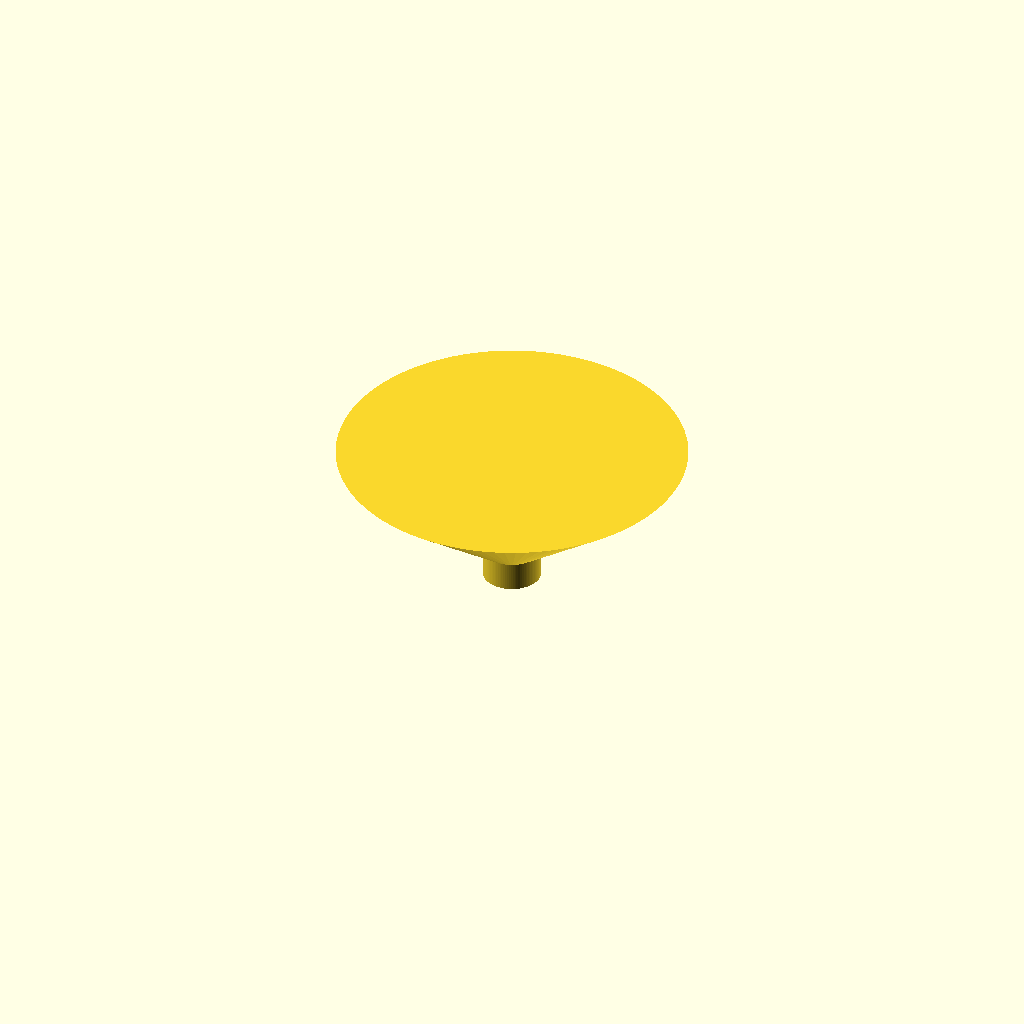
Cell 1: rendered with the file's own defaults.
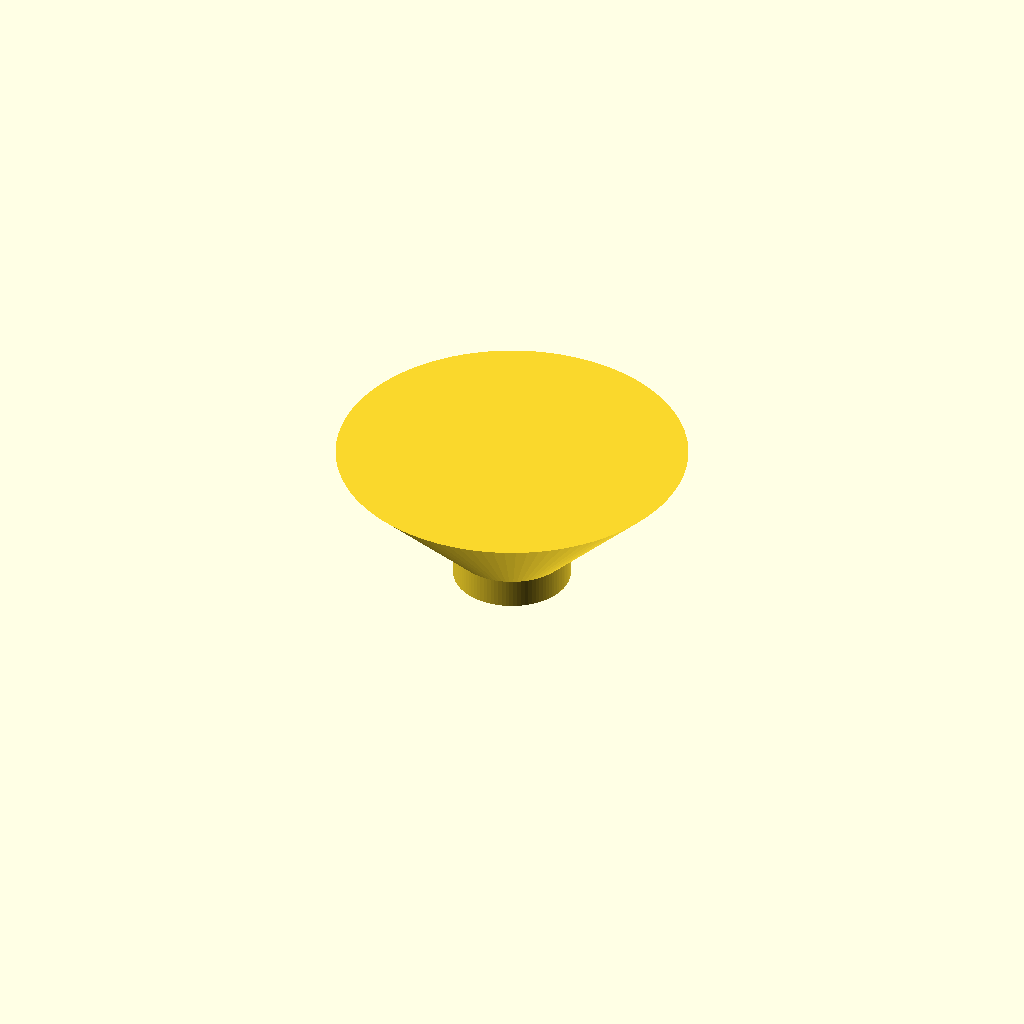
Cell 2: spout_od = 20 (everything else at default).
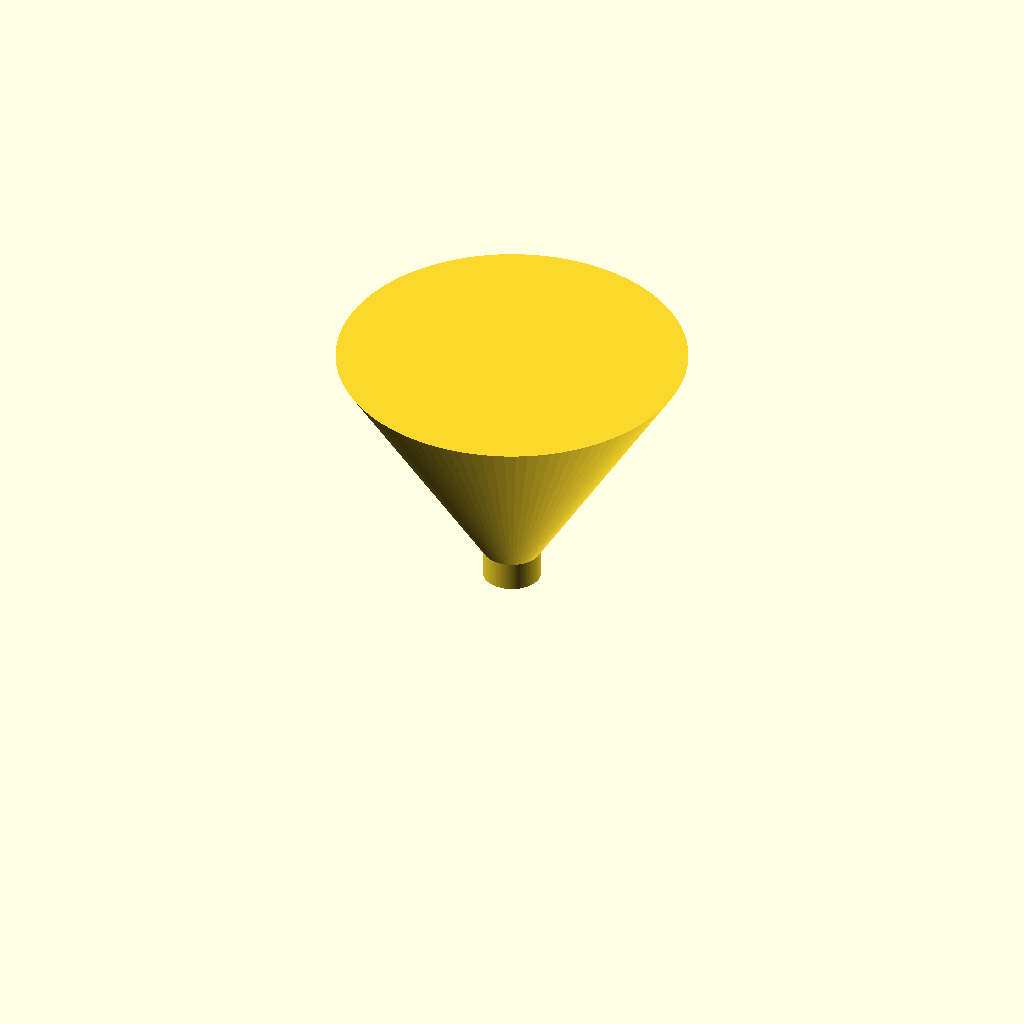
Cell 3 — spout_len set to 40, the other parameters unchanged.
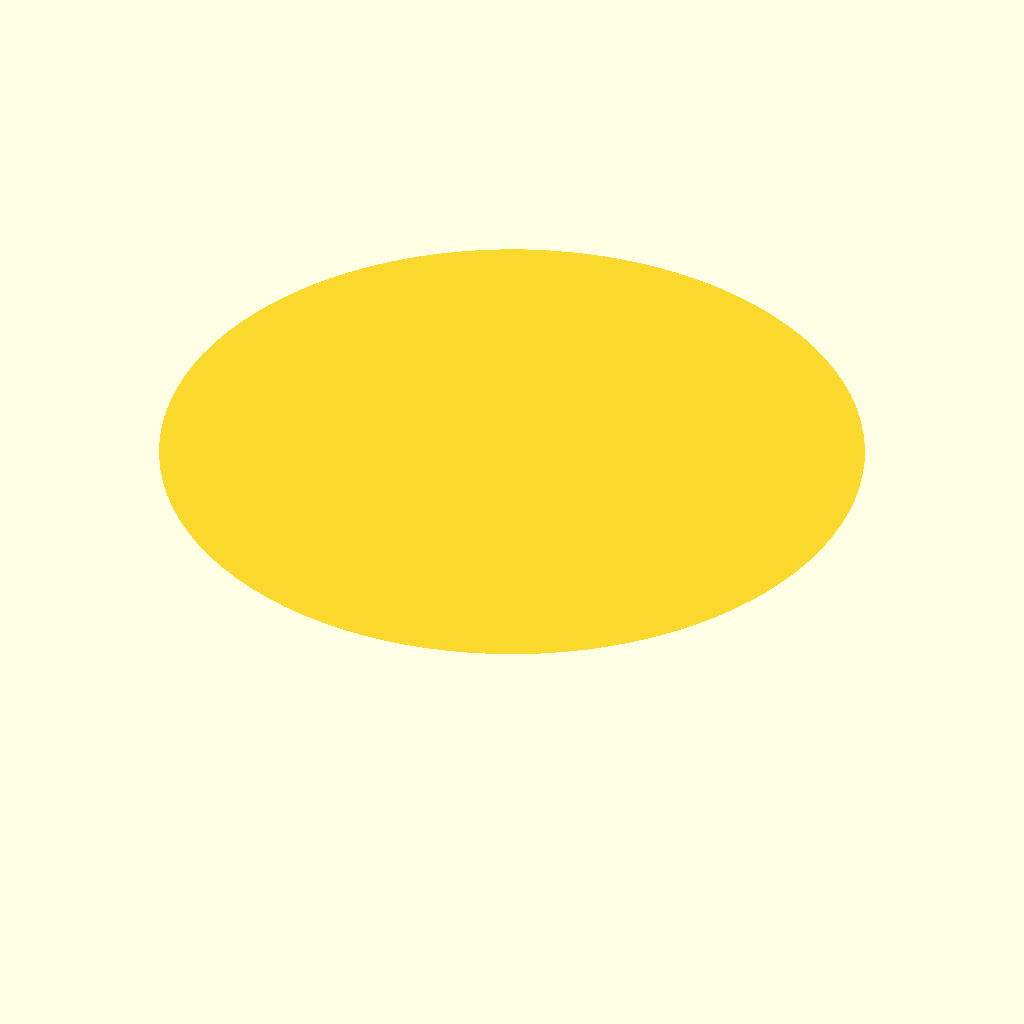
Cell 4: the same model with cone_od_top = 120.
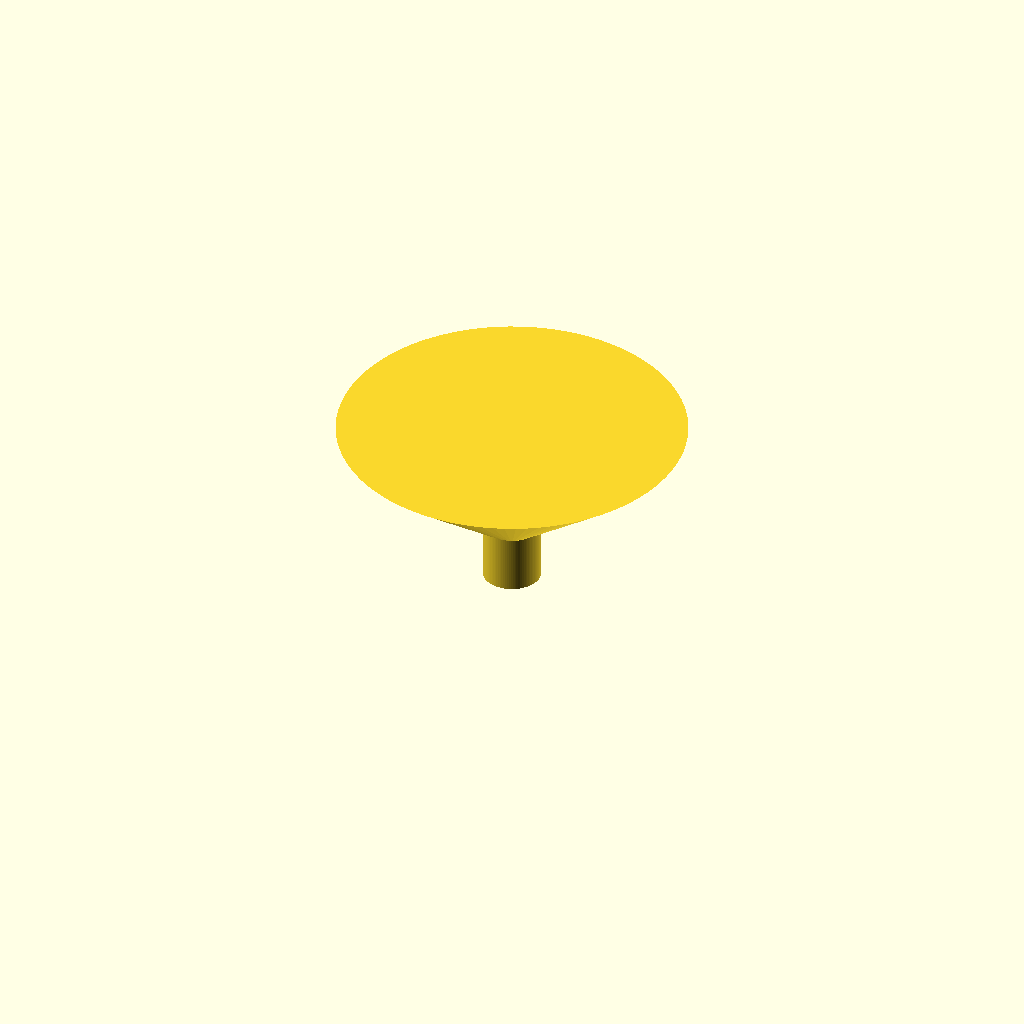
Cell 5: cone_od_bot = 20 (everything else at default).
All cells are drawn from one camera (rotation 55°, 0°, 25°, orthographic, colour scheme Cornfield), so only the parameter changes between them.
Source of the model, bench/results/gpu-v9-g3/code/scadcoder-v9/lab_funnel_60mm_s4_a0.scad:
// Lab funnel - printed upright, open top and bottom
// Units: mm

// ---- Parameters ----
spout_od      = 10;    // spout outer diameter
spout_len     = 20;    // spout length (z = 0 to 20)
cone_od_top   = 60;    // cone rim outer diameter (z = 50)
cone_od_bot   = 10;    // cone base outer diameter (z = 20)
wall          = 1.6;   // wall thickness everywhere
eps           = 0.5;   // cutter overshoot past faces

$fn = 96;

// ---- Model ----
difference() {
    union() {
        // Spout (tube)
        translate([0, 0, 0])
            cylinder(d = spout_od, h = spout_len);

        // Cone (z = 20 to 50)
        translate([0, 0, cone_od_bot / 2])
            cylinder(d1 = spout_od, d2 = cone_od_top, h = spout_len);
    }

    // Through-bore: spout bore (6.8 mm) extended past both ends
    translate([0, 0, -eps])
        cylinder(d = spout_od - 2 * wall, h = spout_len + 2 * eps);
}
Customizer parameters (derived from the source; name, type, default, range or options):
spout_od: number, default 10
spout_len: number, default 20
cone_od_top: number, default 60
cone_od_bot: number, default 10
wall: number, default 1.6
eps: number, default 0.5
